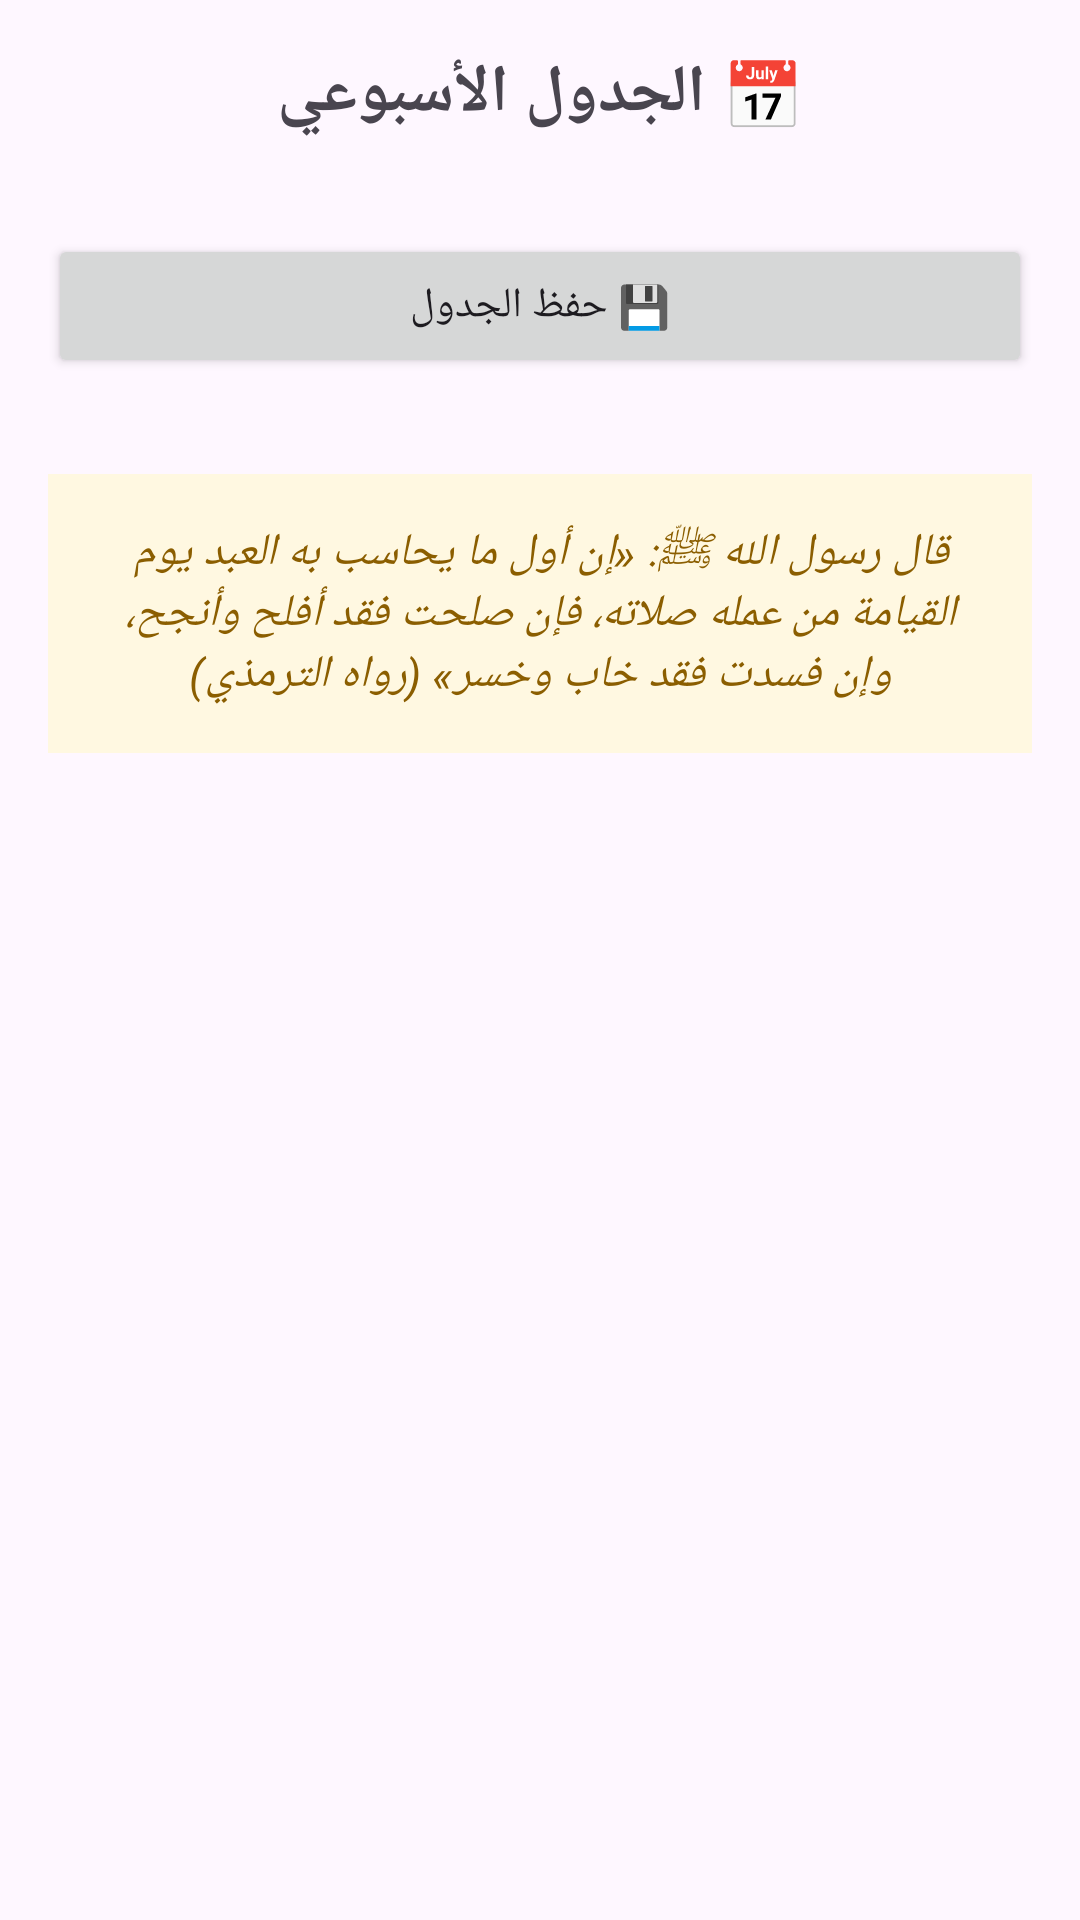

Here is an Android app screen rendered from its layout file. Give the layout XML and the strings, colors and styles it references.
<!-- AndroidManifest.xml: application theme Theme.1Bac -->
<!-- res/layout/activity_schedule.xml -->
<?xml version="1.0" encoding="utf-8"?>
<ScrollView xmlns:android="http://schemas.android.com/apk/res/android"
    android:layout_width="match_parent"
    android:layout_height="match_parent"
    android:fillViewport="true">

    <LinearLayout
        android:layout_width="match_parent"
        android:layout_height="wrap_content"
        android:orientation="vertical"
        android:padding="16dp">

        <TextView
            android:layout_width="match_parent"
            android:layout_height="wrap_content"
            android:text="📅 الجدول الأسبوعي"
            android:textSize="22sp"
            android:textStyle="bold"
            android:gravity="center"
            android:layout_marginBottom="16dp" />

        <LinearLayout
            android:id="@+id/scheduleContainer"
            android:layout_width="match_parent"
            android:layout_height="wrap_content"
            android:orientation="vertical" />

        <Button
            android:id="@+id/saveScheduleButton"
            android:layout_width="match_parent"
            android:layout_height="wrap_content"
            android:layout_marginTop="16dp"
            android:text="💾 حفظ الجدول" />

        <TextView
            android:layout_width="match_parent"
            android:layout_height="wrap_content"
            android:layout_marginTop="32dp"
            android:padding="16dp"
            android:background="#FFF8E1"
            android:textColor="#8B5E00"
            android:textStyle="italic"
            android:textSize="15sp"
            android:gravity="center"
            android:text="قال رسول الله ﷺ: «إن أول ما يحاسب به العبد يوم القيامة من عمله صلاته، فإن صلحت فقد أفلح وأنجح، وإن فسدت فقد خاب وخسر» (رواه الترمذي)" />

    </LinearLayout>
</ScrollView>
<!-- resources referenced by this layout -->
<resources>
  <style name="Theme.1Bac" parent="Base.Theme.1Bac" />
  <style name="Base.Theme.1Bac" parent="Theme.Material3.DayNight.NoActionBar">
          
          
      </style>
</resources>
